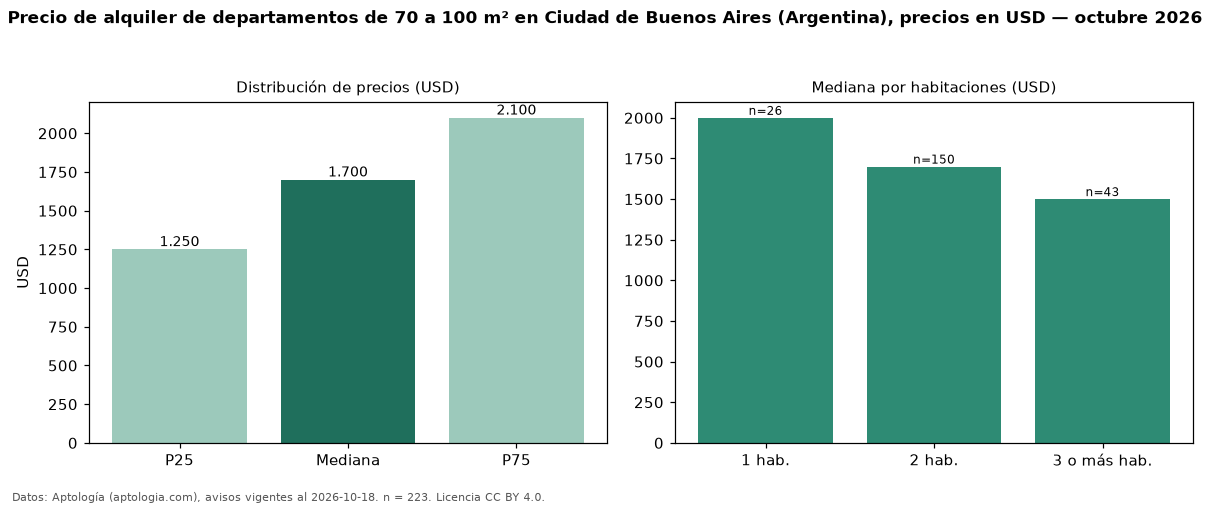

Source data for this figure (header and first rows):
seccion, metrica, valor, moneda, n
filtro, area3, de 70 a 100 m², , 223
precio, p25, 1250, USD, 223
precio, mediana, 1700, USD, 223
precio, p75, 2100, USD, 223
precio, minimo, 780.0, USD, 223
precio, maximo, 7000, USD, 223
m2, mediana_precio_m2, 21.05, USD, 218
m2, area_mediana_m2, 80.0, m2, 218
banos, mediana_banos, 2.0, , 
habitaciones, 1, 2000, USD, 26
habitaciones, 2, 1700, USD, 150
habitaciones, 3+, 1500, USD, 43
fuente, fecha_datos, 2026-10-18, , 
fuente, atribucion, https://www.aptologia.com/ar, , 
fuente, licencia, CC BY 4.0, , 
